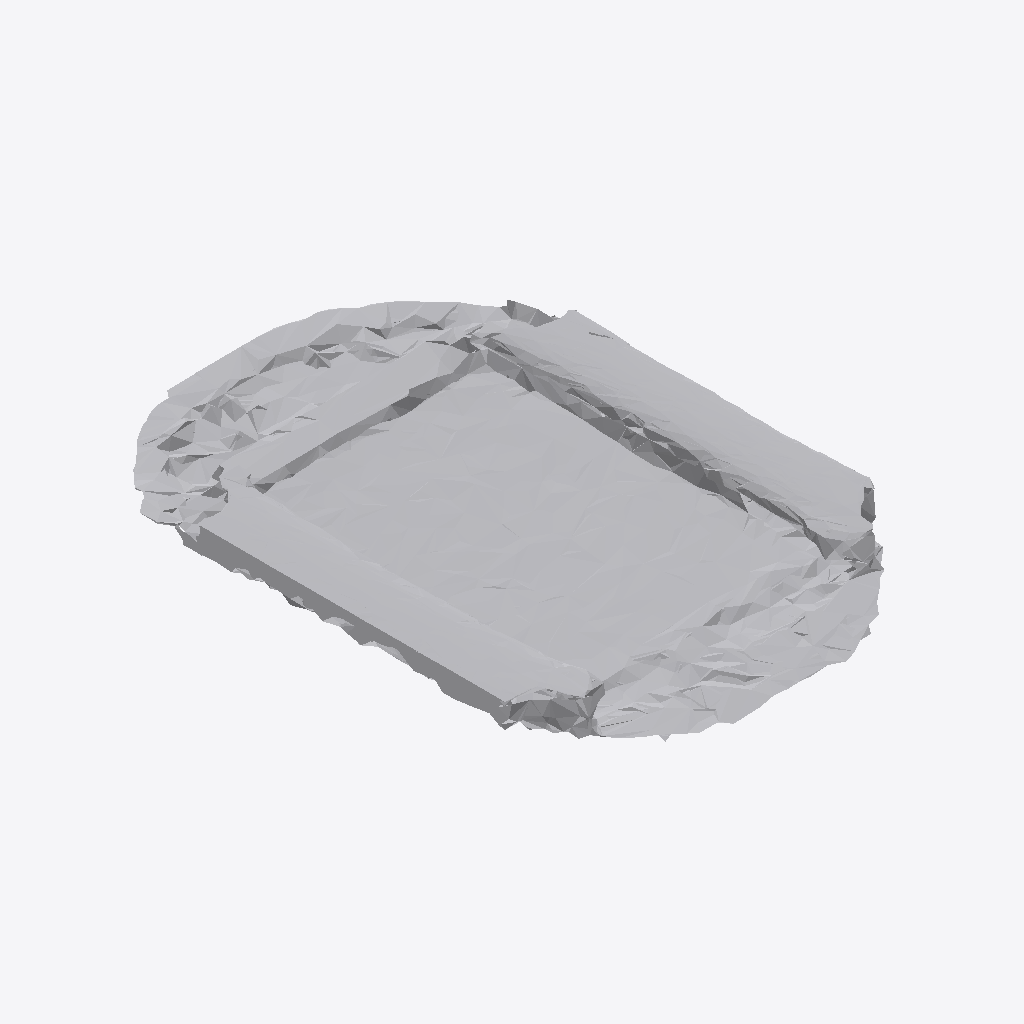
Isometric view of an IFC building model (IFC-SPF (STEP), schema IFC4, length unit metre), seen from the south-west, elements coloured by IFC class: 1 other element (light grey).
Extent 0.7 m × 1.0 m × 0.1 m (x, y, z). Storeys (1): Ground Floor at 0.00 m. Elements (1): 1 IfcFurniture.

HEADER;
FILE_DESCRIPTION(('ViewDefinition [CoordinationView]'),'2;1');
FILE_NAME('','2026-07-12T07:43:37',(''),(''),'IfcOpenShell 0.8.0','IfcOpenShell 0.8.0','');
FILE_SCHEMA(('IFC4'));
ENDSEC;
DATA;
#17=IFCPROJECT('0OzxX30Pn1FOdUX2MHmzAj',#5,'Office Project',$,$,$,$,(#15),#10);
#20=IFCSITE('1QR38pi8rCVvuRJXa8Z6t9',#5,'Site',$,$,#19,$,$,.ELEMENT.,$,$,$,$,$);
#22=IFCBUILDING('0CZB7A_KX9XvfPiF7ZMrVO',#5,'Building',$,$,#21,$,$,.ELEMENT.,$,$,$);
#24=IFCBUILDINGSTOREY('1fMFjoJFz4VO4Jo1$XouRi',#5,'Ground Floor',$,$,#23,$,$,.ELEMENT.,0.0);
#35=IFCFURNITURE('2$qf1wSVv3Y8kHpGZJai1X',#5,'list04_mirror',$,$,#34,#31,$,$);
ENDSEC;
